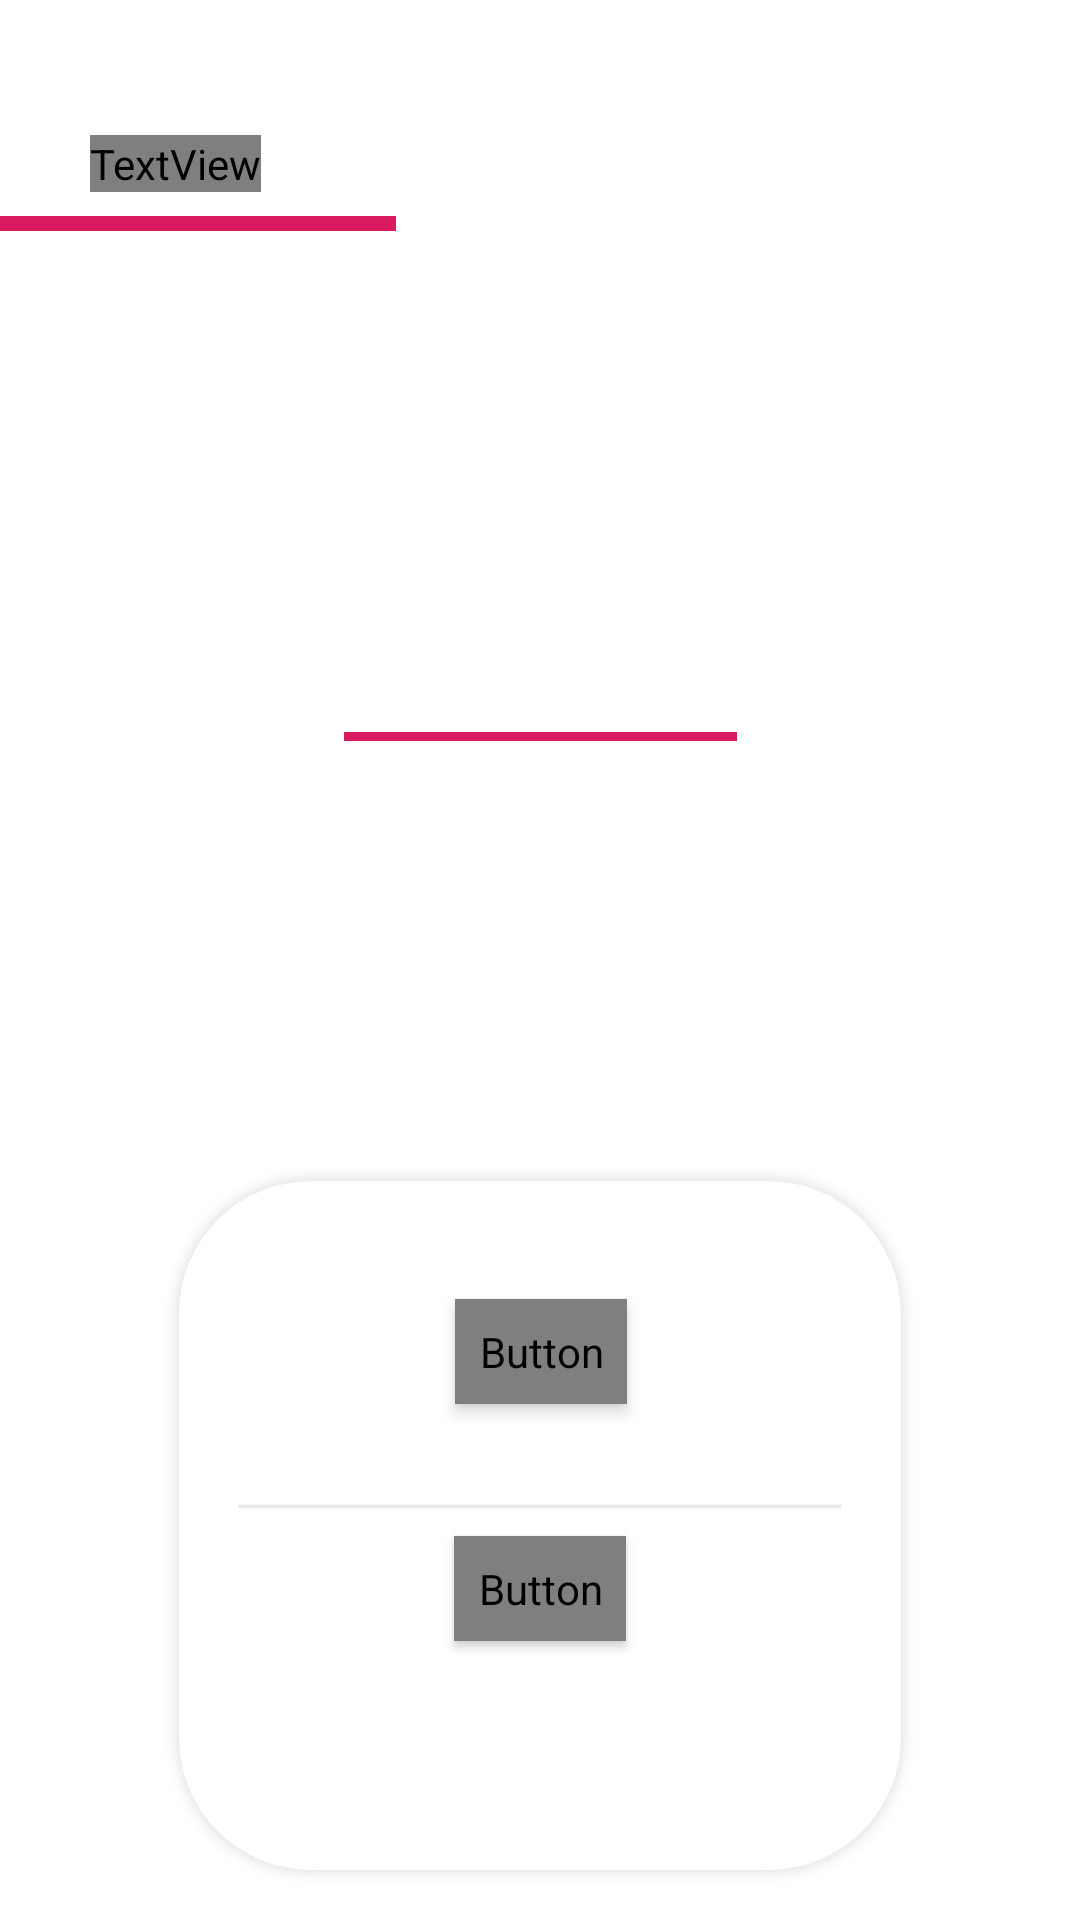

Here is an Android app screen rendered from its layout file. Give the layout XML and the strings, colors and styles it references.
<!-- AndroidManifest.xml: application theme AppTheme -->
<!-- res/layout/activity_main.xml -->
<?xml version="1.0" encoding="utf-8"?>
<androidx.constraintlayout.widget.ConstraintLayout
    xmlns:android="http://schemas.android.com/apk/res/android"
    xmlns:app="http://schemas.android.com/apk/res-auto"
    xmlns:tools="http://schemas.android.com/tools"
    android:layout_width="match_parent"
    android:layout_height="match_parent"
    tools:context=".Welcome"
    android:background="@color/white">

    <View
        android:id="@+id/view"
        android:layout_width="146dp"
        android:layout_height="5dp"
        android:layout_marginTop="@dimen/divider_dist"
        android:background="@color/colorAccent"
        android:visibility="visible"
        app:layout_constraintEnd_toEndOf="@+id/textView"
        app:layout_constraintStart_toStartOf="@+id/textView"
        app:layout_constraintTop_toBottomOf="@+id/textView" />

    <TextView
        android:id="@+id/textView"
        android:layout_width="wrap_content"
        android:layout_height="wrap_content"
        android:layout_marginStart="@dimen/top_margin"
        android:layout_marginTop="@dimen/left_margin"
        android:fontFamily="moon"
        android:text="Welcome"
        android:textColor="@color/blacklevel8"
        android:textSize="@dimen/LogoFontsize"
        app:layout_constraintStart_toStartOf="parent"
        app:layout_constraintTop_toTopOf="parent" />


    <View
        android:id="@+id/view1"
        android:layout_width="131dp"
        android:layout_height="3dp"
        android:layout_marginStart="8dp"
        android:layout_marginTop="180dp"
        android:layout_marginEnd="8dp"
        android:background="@color/colorAccent"
        android:foregroundGravity="center_horizontal"
        app:layout_constraintEnd_toEndOf="parent"
        app:layout_constraintStart_toStartOf="parent"
        app:layout_constraintTop_toBottomOf="@+id/textView" />

    <View
        android:id="@+id/bottomRack"
        android:layout_width="228dp"
        android:layout_height="4dp"
        android:layout_marginStart="8dp"
        android:layout_marginTop="52dp"
        android:layout_marginEnd="8dp"
        android:background="@color/colorAccent"
        android:foregroundGravity="center_horizontal"
        android:visibility="invisible"
        app:layout_constraintEnd_toEndOf="parent"
        app:layout_constraintStart_toStartOf="parent"
        app:layout_constraintTop_toBottomOf="@+id/view1" />

    <TextView
        android:id="@+id/CDGI_Lib"
        android:layout_width="wrap_content"
        android:layout_height="35dp"
        android:layout_marginStart="8dp"
        android:layout_marginTop="16dp"
        android:layout_marginEnd="8dp"
        android:fontFamily="moon"
        android:text="CDGI LIBRARY"
        android:textColor="@color/colorPrimary"
        android:textStyle="bold"
        android:typeface="serif"
        android:visibility="invisible"
        app:layout_constraintEnd_toEndOf="parent"
        app:layout_constraintHorizontal_bias="0.501"
        app:layout_constraintStart_toStartOf="parent"
        app:layout_constraintTop_toBottomOf="@+id/view1" />

    <TextView
        android:id="@+id/CDGI_Lib_advance"
        android:layout_width="wrap_content"
        android:layout_height="wrap_content"
        android:layout_marginStart="8dp"
        android:layout_marginTop="36dp"
        android:layout_marginEnd="8dp"
        android:fontFamily="moon"
        android:text="for Advance users"
        android:textColor="@color/colorPrimary"
        android:textStyle="bold"
        android:typeface="serif"
        android:visibility="invisible"
        app:layout_constraintEnd_toEndOf="parent"
        app:layout_constraintStart_toStartOf="parent"
        app:layout_constraintTop_toBottomOf="@+id/view1" />

    <ImageView
        android:id="@+id/imageView2"
        android:layout_width="290dp"
        android:layout_height="247dp"
        android:layout_marginTop="8dp"
        android:layout_marginBottom="8dp"
        android:foregroundGravity="center"
        app:layout_constraintBottom_toBottomOf="parent"
        app:layout_constraintEnd_toEndOf="parent"
        app:layout_constraintStart_toStartOf="parent"
        app:srcCompat="@drawable/name_pad" />

    <Button
        android:id="@+id/student_text"
        android:layout_width="wrap_content"
        android:layout_height="wrap_content"
        android:layout_marginTop="48dp"
        android:background="@drawable/ic_button_skin"
        android:clickable="true"
        android:elevation="3dp"
        android:fontFamily="moon"
        android:text="Student"
        android:padding="8dp"
        android:textColor="@color/white"
        app:layout_constraintEnd_toEndOf="parent"
        app:layout_constraintHorizontal_bias="0.501"
        app:layout_constraintStart_toStartOf="parent"
        app:layout_constraintTop_toTopOf="@+id/imageView2" />

    <Button
        android:id="@+id/librarian_text"
        android:layout_width="wrap_content"
        android:layout_height="wrap_content"
        android:layout_marginTop="8dp"
        android:layout_marginBottom="8dp"
        android:background="@drawable/ic_button_skin"
        android:clickable="true"
        android:elevation="2dp"
        android:fontFamily="moon"
        android:padding="8dp"
        android:text="librarian"
        android:textColor="@color/white"
        app:layout_constraintBottom_toBottomOf="@+id/imageView2"
        app:layout_constraintEnd_toEndOf="parent"
        app:layout_constraintStart_toStartOf="parent"
        app:layout_constraintTop_toBottomOf="@+id/student_text"
        app:layout_constraintVertical_bias="0.318" />

    <ImageView
        android:id="@+id/book1"
        android:layout_width="17dp"
        android:layout_height="76dp"
        android:layout_marginBottom="72dp"
        android:scaleType="fitXY"
        android:visibility="invisible"
        app:layout_constraintBottom_toTopOf="@+id/view1"
        app:layout_constraintStart_toStartOf="@+id/student_text"
        app:srcCompat="@drawable/java_book" />

    <ImageView
        android:id="@+id/book2"
        android:layout_width="15dp"
        android:layout_height="58dp"
        android:layout_marginStart="16dp"
        android:visibility="invisible"

        app:layout_constraintBottom_toBottomOf="@+id/book1"
        app:layout_constraintStart_toEndOf="@+id/book1"
        app:layout_constraintTop_toTopOf="@+id/book1"
        app:layout_constraintVertical_bias="1.0"
        app:srcCompat="@drawable/andriod_book" />

    <ImageView
        android:id="@+id/book3"
        android:layout_width="13dp"
        android:layout_height="69dp"
        android:layout_marginStart="12dp"
        android:scaleType="fitXY"
        android:visibility="invisible"

        app:layout_constraintBottom_toBottomOf="@+id/book2"
        app:layout_constraintStart_toEndOf="@+id/book2"
        app:layout_constraintTop_toTopOf="@+id/book2"
        app:layout_constraintVertical_bias="1.0"
        app:srcCompat="@drawable/flutter_book" />

    <ImageView
        android:id="@+id/book4"
        android:layout_width="20dp"
        android:layout_height="86dp"
        android:layout_marginStart="8dp"
        android:scaleType="fitXY"

        android:visibility="invisible"
        app:layout_constraintBottom_toBottomOf="@+id/book3"
        app:layout_constraintStart_toEndOf="@+id/book3"
        app:srcCompat="@drawable/kotline_book" />


</androidx.constraintlayout.widget.ConstraintLayout>
<!-- resources referenced by this layout -->
<resources>
  <color name="blacklevel8">#2D2D2D</color>
  <color name="colorAccent">#D81B60</color>
  <color name="colorPrimary">#E91E63</color>
  <color name="white">#ffffff</color>
  <dimen name="LogoFontsize">35sp</dimen>
  <dimen name="divider_dist">8dp</dimen>
  <dimen name="left_margin">11dp</dimen>
  <dimen name="top_margin">15dp</dimen>
  <!-- drawable andriod_book: png bitmap (drawable-mdpi, 539 bytes) -->
  <!-- drawable flutter_book: png bitmap (drawable-hdpi, 1162 bytes) -->
  <!-- drawable ic_button_skin (drawable) -->
  <?xml version="1.0" encoding="utf-8"?>
  <shape xmlns:android="http://schemas.android.com/apk/res/android" >
  
      <solid android:color="#ffffff" />
  
      <padding
          android:bottom="1dp"
          android:left="1dp"
          android:right="1dp"
          android:top="1dp" />
      />
  
  </shape>
  <!-- drawable java_book: png bitmap (drawable-mdpi, 698 bytes) -->
  <!-- drawable kotline_book: png bitmap (drawable-mdpi, 749 bytes) -->
  <!-- drawable name_pad: png bitmap (drawable-hdpi, 10048 bytes) -->
  <style name="AppTheme" parent="Theme.MaterialComponents.Light.NoActionBar">
          
          <item name="colorPrimary">@color/colorPrimary</item>
          <item name="colorPrimaryDark">@color/colorPrimaryDark</item>
          <item name="colorAccent">@color/colorAccent</item>
      </style>
  <color name="colorPrimaryDark">#E91E63</color>
</resources>
